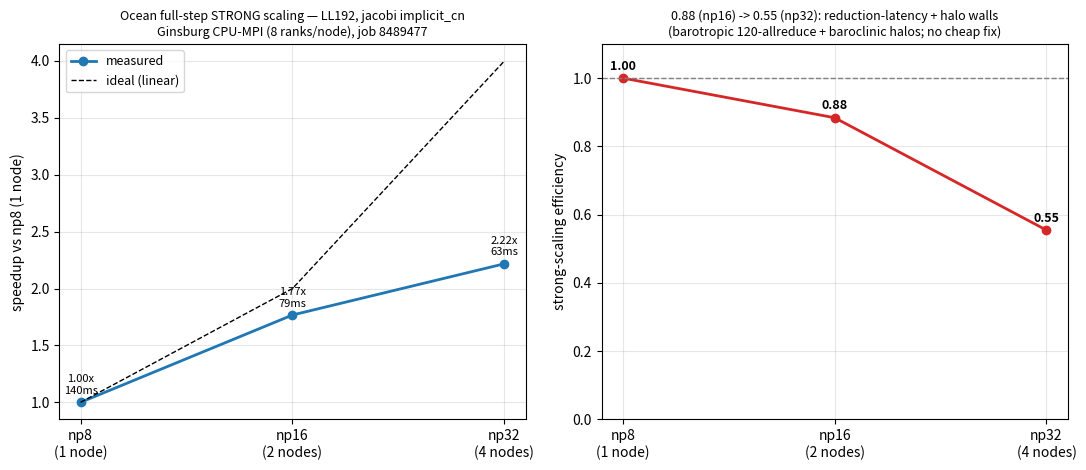

Write Python code to recreate this figure. (Note: this script raises an exception after producing the figure.)
"""Ocean full-step multi-node STRONG scaling (job 8489477, LL192 jacobi).

The directive's weak/strong-scaling plot: full ocean step (implicit_cn jacobi,
production default) speedup + efficiency vs node count on Ginsburg CPU-MPI
(8 ranks/node).  Decent to np16 (2 nodes, 0.88 eff); degrades at np32 (4 nodes,
0.55 eff overall) — the reduction-latency wall (barotropic 120 allreduces/step =
24% of the np32 step) + the baroclinic halos that grow with rank, both
characterized as having no cheap wall-time fix
(docs/performance/scaling/barotropic_multinode_verdict_2026-06-15.md).
"""
from __future__ import annotations

import argparse

import matplotlib
matplotlib.use("Agg")
import matplotlib.pyplot as plt

# job 8489477, LL192x384, full ocean step (implicit_cn jacobi), ms/step
NP = [8, 16, 32]
NODES = [1, 2, 4]
MS = [139.85, 79.12, 63.06]


def main():
    p = argparse.ArgumentParser()
    p.add_argument("--out", default="docs/performance/scaling/ocean_strong_multinode.png")
    args = p.parse_args()

    base = MS[0]
    speedup = [base / m for m in MS]
    ideal = [n / NP[0] for n in NP]
    eff = [s / i for s, i in zip(speedup, ideal)]
    x = list(range(len(NP)))
    xl = [f"np{n}\n({nd} node{'s' if nd > 1 else ''})" for n, nd in zip(NP, NODES)]

    fig, (ax1, ax2) = plt.subplots(1, 2, figsize=(11, 4.8))
    ax1.plot(x, speedup, "o-", color="#1f77b4", lw=2, label="measured")
    ax1.plot(x, ideal, "k--", lw=1, label="ideal (linear)")
    for i, (s, m) in enumerate(zip(speedup, MS)):
        ax1.annotate(f"{s:.2f}x\n{m:.0f}ms", (i, s), textcoords="offset points",
                     xytext=(0, 6), ha="center", fontsize=8)
    ax1.set_xticks(x); ax1.set_xticklabels(xl)
    ax1.set_ylabel("speedup vs np8 (1 node)")
    ax1.set_title("Ocean full-step STRONG scaling — LL192, jacobi implicit_cn\n"
                  "Ginsburg CPU-MPI (8 ranks/node), job 8489477", fontsize=9)
    ax1.legend(fontsize=9); ax1.grid(True, alpha=0.3)

    ax2.plot(x, eff, "o-", color="#d62728", lw=2)
    for i, e in enumerate(eff):
        ax2.annotate(f"{e:.2f}", (i, e), textcoords="offset points",
                     xytext=(0, 6), ha="center", fontsize=9, fontweight="bold")
    ax2.axhline(1.0, color="gray", ls="--", lw=1)
    ax2.set_ylim(0, 1.1)
    ax2.set_xticks(x); ax2.set_xticklabels(xl)
    ax2.set_ylabel("strong-scaling efficiency")
    ax2.set_title("0.88 (np16) -> 0.55 (np32): reduction-latency + halo walls\n"
                  "(barotropic 120-allreduce + baroclinic halos; no cheap fix)",
                  fontsize=9)
    ax2.grid(True, alpha=0.3)
    fig.tight_layout()
    fig.savefig(args.out, dpi=130)
    print(f"wrote {args.out}")
    for n, m, s, e in zip(NP, MS, speedup, eff):
        print(f"  np{n}: {m:.2f} ms, {s:.2f}x, eff {e:.2f}")


if __name__ == "__main__":
    main()
